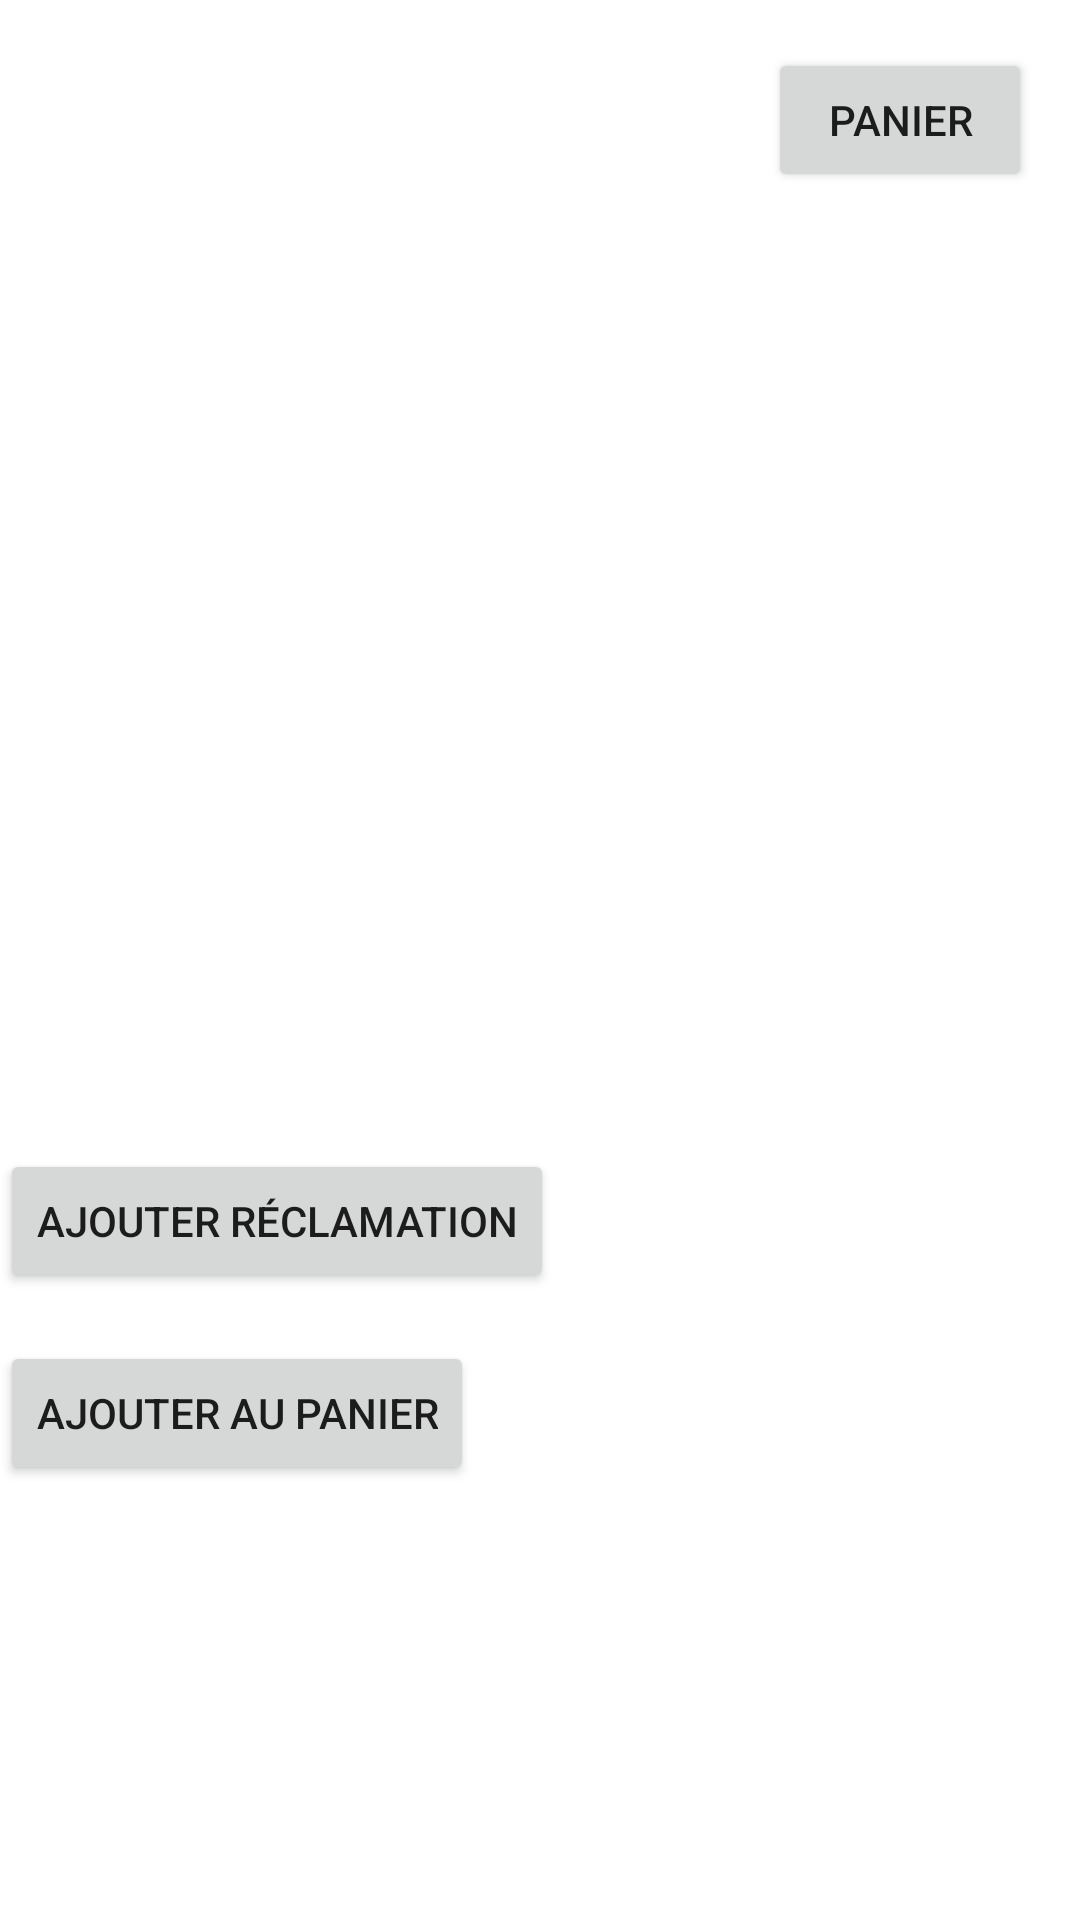

The Android layout XML behind this screen, and the referenced resources:
<!-- AndroidManifest.xml: application theme Theme.Wellnest -->
<!-- res/layout/activity_produitdetails.xml -->
<?xml version="1.0" encoding="utf-8"?>
<RelativeLayout xmlns:android="http://schemas.android.com/apk/res/android"
    android:layout_width="match_parent"
    android:layout_height="match_parent"
    android:background="@drawable/bi"
    >

    <TextView
        android:id="@+id/textViewNomProduit"
        android:layout_margin="16dp"
        android:layout_width="250dp"
        android:layout_height="60dp"
        android:layout_marginStart="50dp"
        android:layout_marginEnd="16dp"
        android:layout_marginTop="10sp"
        android:ems="10"
        android:textColor="#FFF"
        android:textSize="20sp"
        android:paddingLeft="20sp"
        android:background="@drawable/dt"
        android:text="Nom du produit : " />

    <TextView
        android:id="@+id/textViewMarqueProduit"
        android:layout_margin="16dp"
        android:layout_width="250dp"
        android:layout_height="60dp"
        android:layout_marginStart="50dp"
        android:layout_marginEnd="16dp"
        android:layout_marginTop="10sp"
        android:ems="10"
        android:textColor="#FFF"
        android:textSize="20sp"
        android:paddingLeft="20sp"
        android:background="@drawable/dt"
        android:layout_below="@+id/textViewNomProduit"
        android:text="Marque du produit : " />

    <TextView
        android:id="@+id/textViewPrixProduit"
        android:layout_below="@+id/textViewMarqueProduit"
        android:layout_margin="16dp"
        android:layout_width="250dp"
        android:layout_height="60dp"
        android:layout_marginStart="50dp"
        android:layout_marginEnd="16dp"
        android:layout_marginTop="10sp"
        android:ems="10"
        android:textColor="#FFF"
        android:textSize="20sp"
        android:paddingLeft="20sp"
        android:background="@drawable/dt"
        android:text="Prix du produit : " />

    <TextView
        android:id="@+id/textViewQuantiteProduit"
        android:layout_margin="16dp"
        android:layout_width="250dp"
        android:layout_height="60dp"
        android:layout_marginStart="50dp"
        android:layout_marginEnd="16dp"
        android:layout_marginTop="10sp"
        android:ems="10"
        android:textColor="#FFF"
        android:textSize="20sp"
        android:paddingLeft="20sp"
        android:background="@drawable/dt"
        android:layout_below="@+id/textViewPrixProduit"
        android:text="Quantité du produit : " />

    <Button
        android:id="@+id/buttonAjouterReclamation"
        android:layout_width="wrap_content"
        android:layout_height="wrap_content"
        android:layout_below="@+id/textViewQuantiteProduit"
        android:layout_marginTop="15dp"
        android:text="Ajouter Réclamation" />

    <Button
        android:id="@+id/buttonAjouterAuPanier"
        android:layout_width="wrap_content"
        android:layout_height="wrap_content"
        android:layout_below="@+id/buttonAjouterReclamation"
        android:layout_marginTop="16dp"
        android:text="Ajouter au Panier"
        android:onClick="onAjouterAuPanierClick" />

    <Button
        android:id="@+id/buttonPanier"
        android:layout_width="wrap_content"
        android:layout_height="wrap_content"
        android:layout_alignParentRight="true"
        android:layout_marginRight="16dp"
        android:layout_marginTop="16dp"
        android:text="Panier" />
</RelativeLayout>
<!-- resources referenced by this layout -->
<resources>
  <!-- drawable dt (drawable) -->
  <?xml version="1.0" encoding="utf-8"?>
  <shape xmlns:android="http://schemas.android.com/apk/res/android">
  <solid android:color="#30FFFFFF"/>
      <corners android:radius="50sp"/>
  </shape>
  <style name="Theme.Wellnest" parent="Theme.MaterialComponents.DayNight.NoActionBar">
          
          <item name="colorPrimary">@color/purple_500</item>
          <item name="colorPrimaryVariant">@color/purple_700</item>
          <item name="colorOnPrimary">@color/white</item>
          
          <item name="colorSecondary">@color/teal_200</item>
          <item name="colorSecondaryVariant">@color/teal_700</item>
          <item name="colorOnSecondary">@color/black</item>
          
          <item name="android:statusBarColor">?attr/colorPrimaryVariant</item>
          
  
      </style>
  <color name="purple_500">#FF6200EE</color>
  <color name="purple_700">#FF3700B3</color>
  <color name="white">#FFFFFFFF</color>
  <color name="teal_200">#FF03DAC5</color>
  <color name="teal_700">#FF018786</color>
  <color name="black">#FF000000</color>
</resources>
